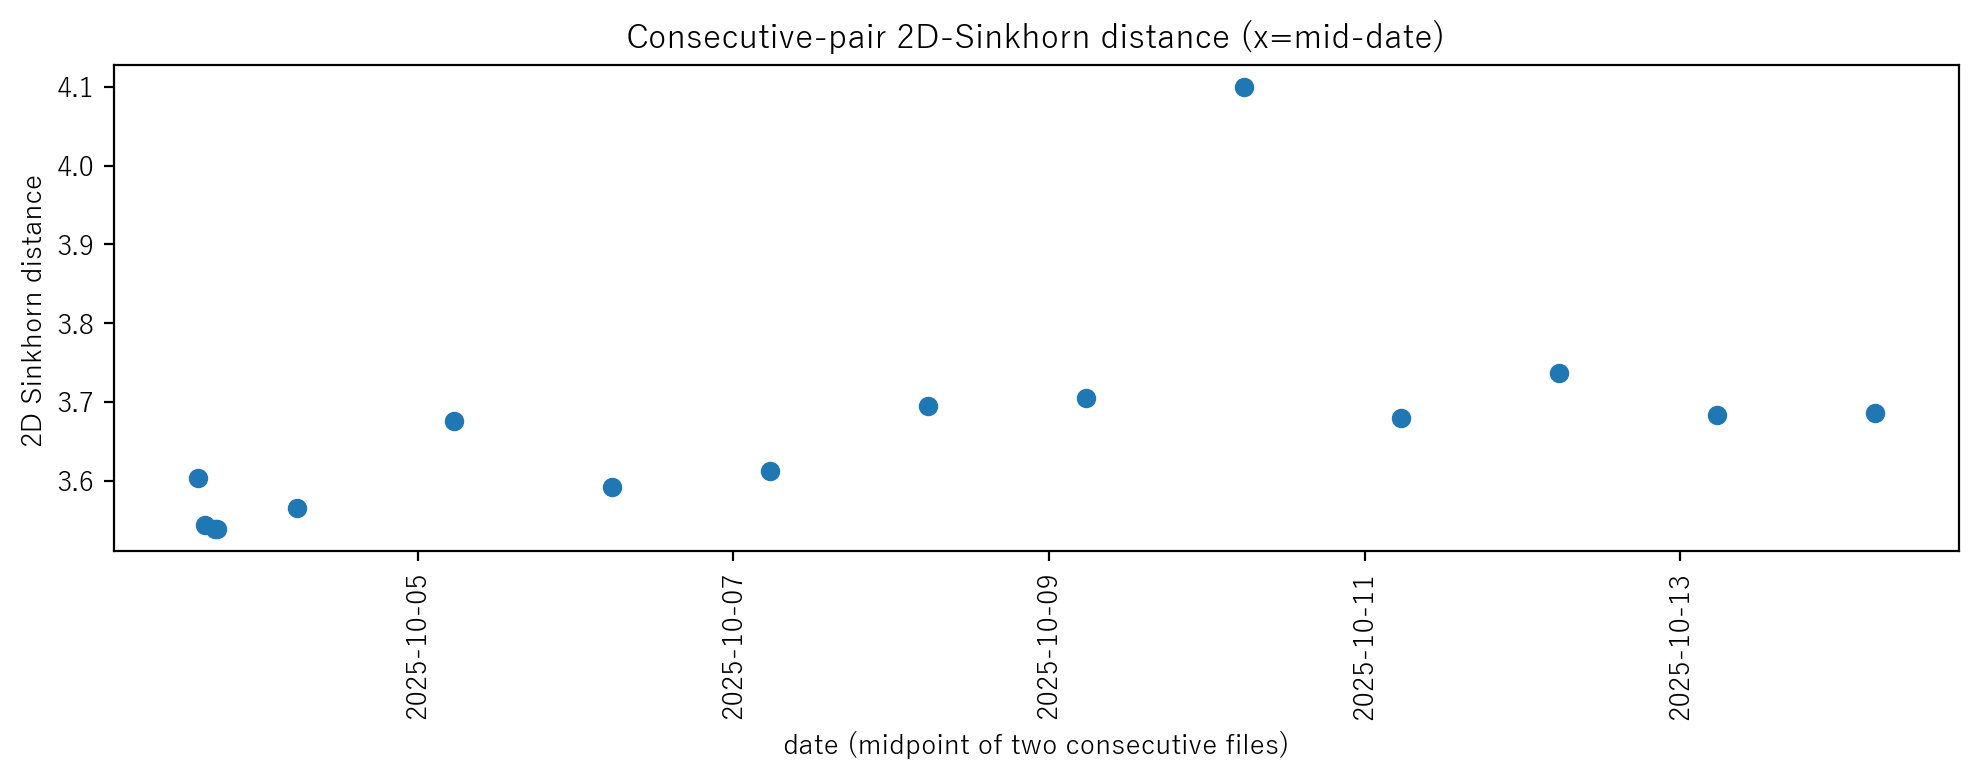

Source data for this figure (header and first rows):
date_mid, file_pair, distance_sinkhorn2d, z
2025-10-03 14:31:14, 20251003142418-TorIP_geocoded -> 2025100…, 3.604, -0.761
2025-10-03 15:43:31, 20251003143810-TorIP_geocoded -> 2025100…, 3.544, -1.390
2025-10-03 17:09:19, 20251003164852-TorIP_geocoded -> 2025100…, 3.539, -1.450
2025-10-03 17:32:35, 20251003172946-TorIP_geocoded -> 2025100…, 3.539, -1.450
2025-10-04 05:35:19, 20251003173524-TorIP_geocoded -> 2025100…, 3.566, -1.163
2025-10-05 05:35:18, 20251004173514-TorIP_geocoded -> 2025100…, 3.676, 0.000
2025-10-06 05:35:21, 20251005173523-TorIP_geocoded -> 2025100…, 3.592, -0.882
2025-10-07 05:35:21, 20251006173520-TorIP_geocoded -> 2025100…, 3.612, -0.674
2025-10-08 05:35:20, 20251007173522-TorIP_geocoded -> 2025100…, 3.695, 0.203
2025-10-09 05:35:22, 20251008173518-TorIP_geocoded -> 2025100…, 3.706, 0.311
2025-10-10 05:35:26, 20251009173527-TorIP_geocoded -> 2025101…, 4.1, 4.470
2025-10-11 05:35:24, 20251010173526-TorIP_geocoded -> 2025101…, 3.68, 0.040
2025-10-12 05:35:24, 20251011173523-TorIP_geocoded -> 2025101…, 3.737, 0.642
2025-10-13 05:35:25, 20251012173526-TorIP_geocoded -> 2025101…, 3.684, 0.079
2025-10-14 05:35:24, 20251013173525-TorIP_geocoded -> 2025101…, 3.686, 0.105
